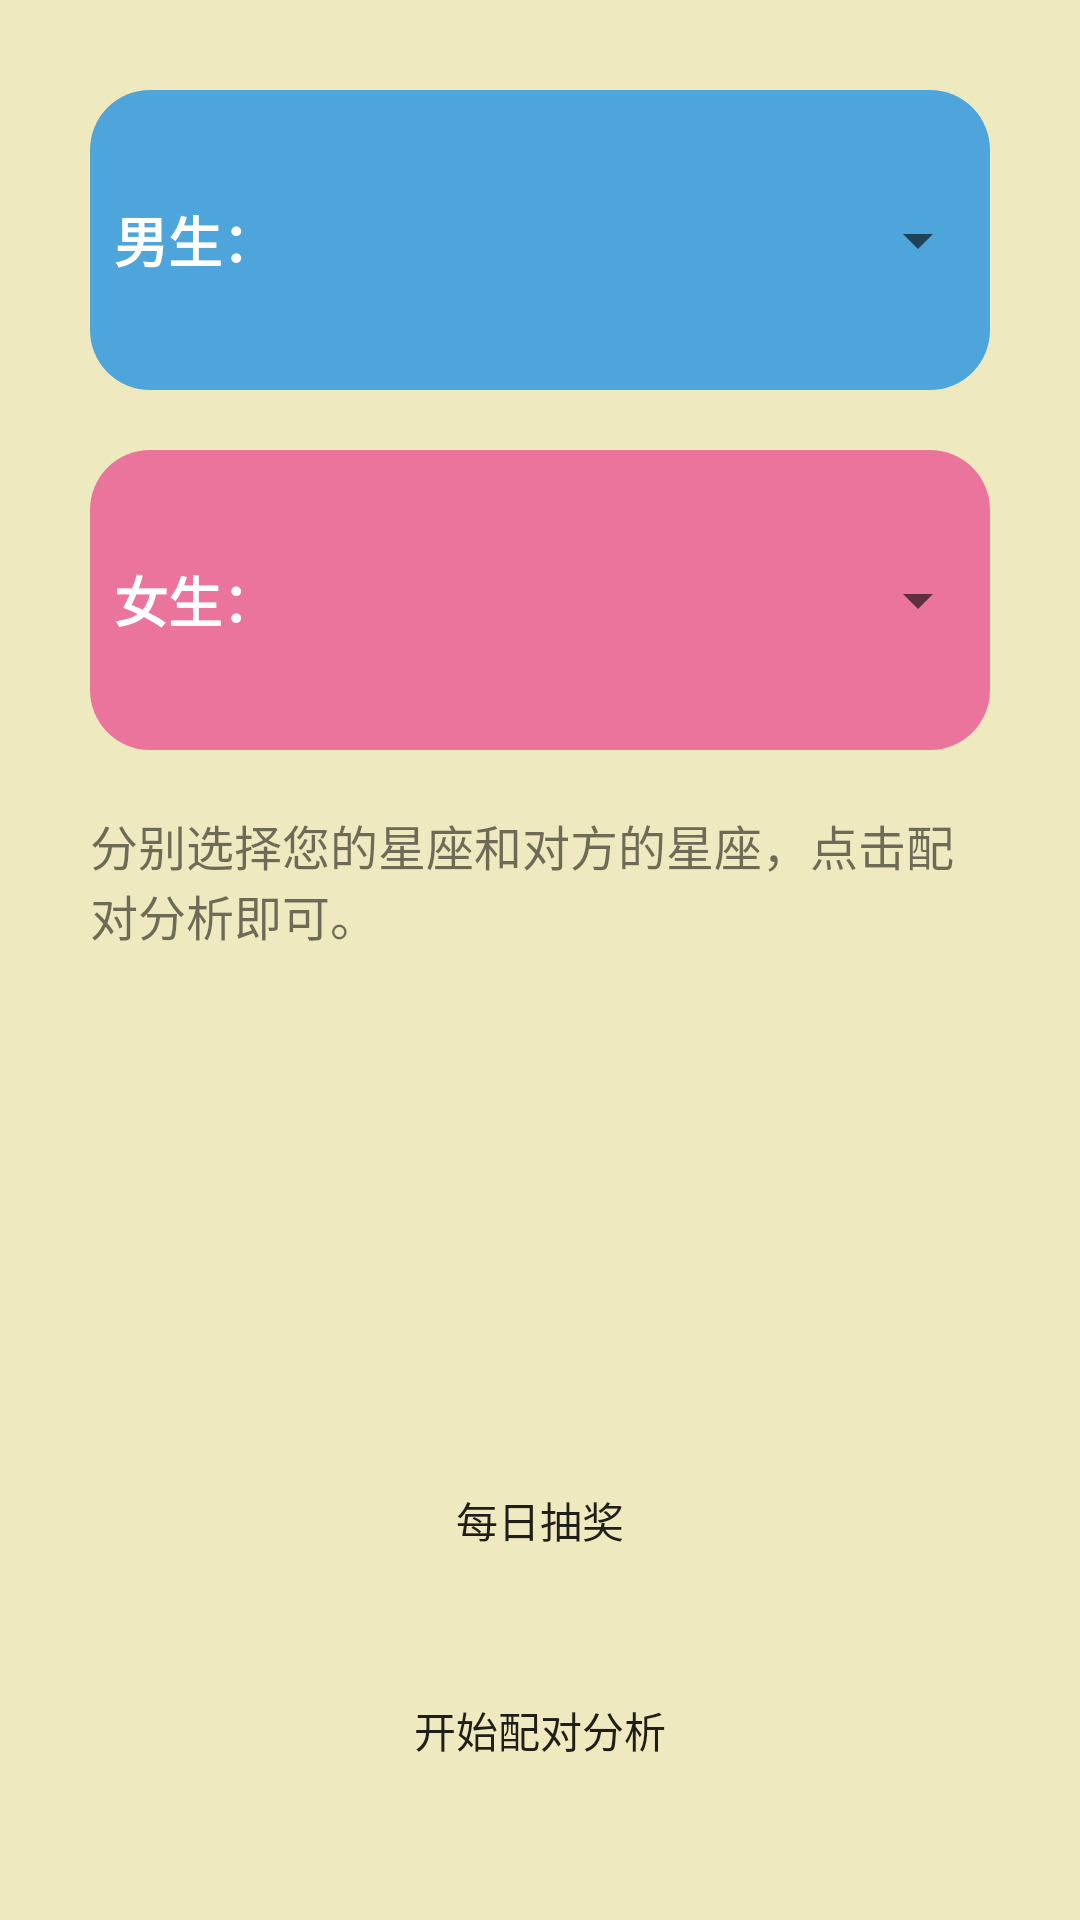

Reconstruct the res/layout file that produces this screen, plus the resources it refers to.
<!-- AndroidManifest.xml: application theme TransparentStatusBarTheme -->
<!-- res/layout/fragment_partner.xml -->
<?xml version="1.0" encoding="utf-8"?>
<LinearLayout xmlns:android="http://schemas.android.com/apk/res/android"
    xmlns:app="http://schemas.android.com/apk/res-auto"
    xmlns:tools="http://schemas.android.com/tools"
    android:layout_width="match_parent"
    android:layout_height="match_parent"
    android:background="@color/bgyellow"
    android:orientation="vertical"
    android:padding="20dp"
    tools:context=".PartnerFragment">

    <LinearLayout
        android:layout_width="match_parent"
        android:layout_height="100dp"
        android:layout_margin="10dp"
        android:background="@drawable/partner_male_spinner_background"
        android:orientation="horizontal">

        <TextView
            android:layout_width="0dp"
            android:layout_height="match_parent"
            android:layout_weight="1"
            android:gravity="center"
            android:text="@string/male"
            android:textColor="@color/white"
            android:textSize="18sp"
            android:textStyle="bold" />

        <ImageView
            android:id="@+id/partner_male_logo_iv"
            android:layout_width="0dp"
            android:layout_height="match_parent"
            android:layout_margin="10dp"
            android:layout_weight="1" />

        <Spinner
            android:id="@+id/partner_male_sp"
            android:layout_width="0dp"
            android:layout_height="wrap_content"
            android:layout_gravity="center_vertical"
            android:layout_weight="2" />

    </LinearLayout>

    <LinearLayout
        android:layout_width="match_parent"
        android:layout_height="100dp"
        android:layout_margin="10dp"
        android:background="@drawable/partner_female_spinner_background"
        android:orientation="horizontal">

        <TextView
            android:layout_width="0dp"
            android:layout_height="match_parent"
            android:layout_weight="1"
            android:gravity="center"
            android:text="@string/female"
            android:textColor="@color/white"
            android:textSize="18sp"
            android:textStyle="bold" />

        <ImageView
            android:id="@+id/partner_female_logo_iv"
            android:layout_width="0dp"
            android:layout_height="match_parent"
            android:layout_margin="10dp"
            android:layout_weight="1" />

        <Spinner
            android:id="@+id/partner_female_sp"
            android:layout_width="0dp"
            android:layout_height="wrap_content"
            android:layout_gravity="center_vertical"
            android:layout_weight="2" />

    </LinearLayout>

    <TextView
        android:layout_width="match_parent"
        android:layout_height="wrap_content"
        android:layout_margin="10dp"
        android:text="@string/partner_tips"
        android:textSize="16sp" />

    <Button
        android:id="@+id/partner_prize_btn"
        android:layout_width="match_parent"
        android:layout_height="60dp"
        android:layout_gravity="center"
        android:layout_marginTop="150dp"
        android:background="@drawable/partner_prize_button_background"
        android:text="@string/partner_prize_btn_text"
        app:backgroundTint="@null" />

    <Button
        android:id="@+id/partner_analysis_btn"
        android:layout_width="match_parent"
        android:layout_height="60dp"
        android:layout_gravity="center"
        android:layout_marginTop="10dp"
        android:background="@drawable/partner_prize_button_background"
        android:text="@string/partner_analysis_btn_text"
        app:backgroundTint="@null" />
</LinearLayout>
<!-- resources referenced by this layout -->
<resources>
  <color name="bgyellow">#eee9bf</color>
  <color name="white">#FFFFFFFF</color>
  <!-- drawable partner_female_spinner_background (drawable) -->
  <?xml version="1.0" encoding="utf-8"?>
  <shape xmlns:android="http://schemas.android.com/apk/res/android"
      android:shape="rectangle">
  
      <solid android:color="@color/lightpink" />
      <corners android:radius="20dp" />
  
  </shape>
  <!-- drawable partner_male_spinner_background (drawable) -->
  <?xml version="1.0" encoding="utf-8"?>
  <shape xmlns:android="http://schemas.android.com/apk/res/android"
      android:shape="rectangle">
  
      <solid android:color="@color/lightblue" />
      <corners android:radius="20dp" />
  
  </shape>
  <string name="female">女生：</string>
  <string name="male">男生：</string>
  <string name="partner_analysis_btn_text">开始配对分析</string>
  <string name="partner_prize_btn_text">每日抽奖</string>
  <string name="partner_tips">分别选择您的星座和对方的星座，点击配对分析即可。</string>
  <style name="TransparentStatusBarTheme" parent="Theme.Constellation" />
  <color name="lightpink">#EB749C</color>
  <color name="lightblue">#4EA5DB</color>
  <style name="Theme.Constellation" parent="Theme.MaterialComponents.DayNight.NoActionBar">
          
          <item name="colorPrimary">@color/purple_500</item>
          <item name="colorPrimaryVariant">@color/purple_700</item>
          <item name="colorOnPrimary">@color/white</item>
          
          <item name="colorSecondary">@color/teal_200</item>
          <item name="colorSecondaryVariant">@color/teal_700</item>
          <item name="colorOnSecondary">@color/black</item>
          
          <item name="android:statusBarColor" tools:targetApi="l">?attr/colorPrimaryVariant</item>
          
      </style>
  <color name="purple_500">#FF6200EE</color>
  <color name="purple_700">#FF3700B3</color>
  <color name="teal_200">#FF03DAC5</color>
  <color name="teal_700">#FF018786</color>
  <color name="black">#FF000000</color>
</resources>
